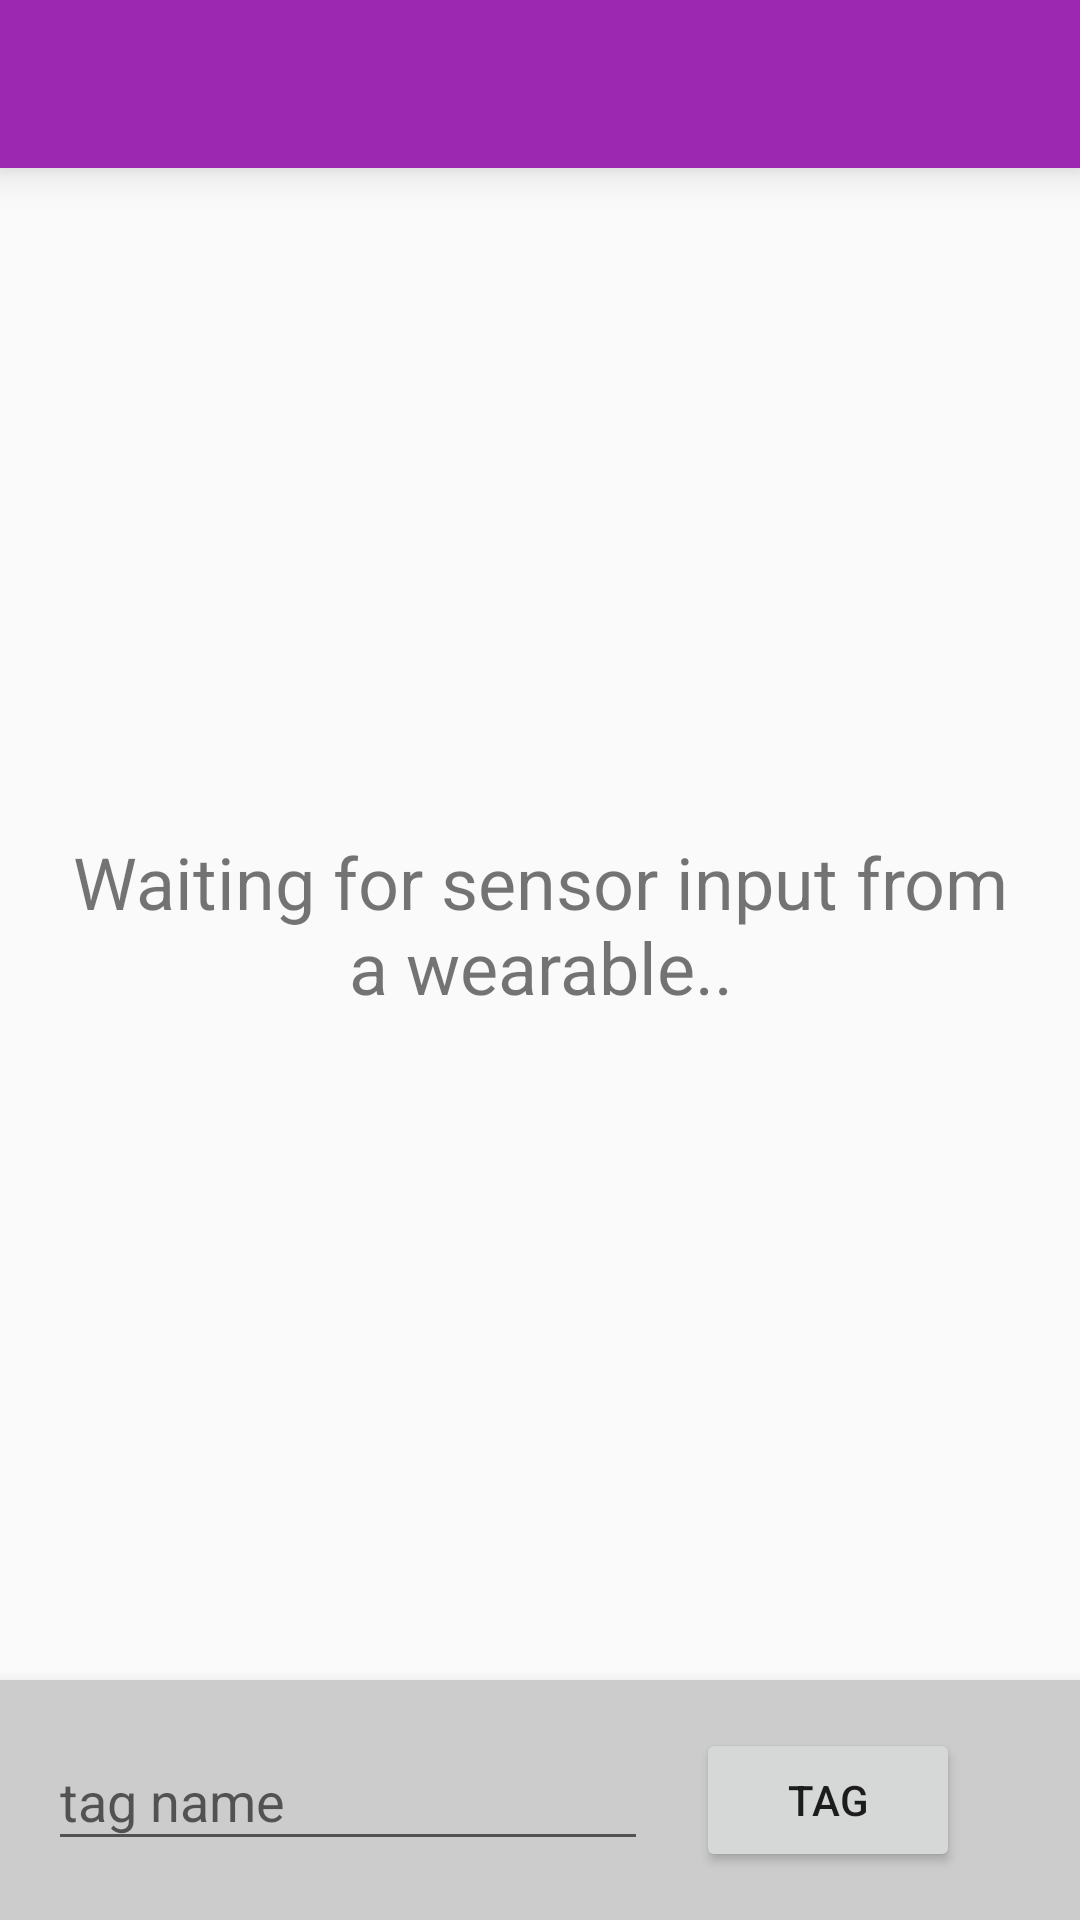

Write the Android layout XML for this screen, with the resource values it uses.
<!-- AndroidManifest.xml: application theme AppTheme -->
<!-- res/layout/activity_main.xml -->
<android.support.v4.widget.DrawerLayout
    xmlns:android="http://schemas.android.com/apk/res/android"
    xmlns:app="http://schemas.android.com/apk/res-auto"
    android:layout_width="match_parent"
    android:layout_height="match_parent"
    android:fitsSystemWindows="false">

    
    <LinearLayout
        android:layout_width="match_parent"
        android:layout_height="match_parent"
        android:orientation="vertical">

        <android.support.v7.widget.Toolbar
            android:id="@+id/my_awesome_toolbar"
            android:layout_width="match_parent"
            android:layout_height="wrap_content"
            android:background="?attr/colorPrimary"
            android:elevation="8dp"
            android:minHeight="?attr/actionBarSize"
            android:theme="@style/ThemeOverlay.AppCompat.Dark.ActionBar"
            app:popupTheme="@style/ThemeOverlay.AppCompat.Light"/>

        <FrameLayout
            android:layout_width="match_parent"
            android:layout_height="0dp"
            android:layout_weight="1">

            <android.support.v4.view.ViewPager
                android:id="@+id/pager"
                android:layout_width="match_parent"
                android:layout_height="wrap_content"/>

            <TextView
                android:id="@+id/empty_state"
                android:layout_width="match_parent"
                android:layout_height="match_parent"
                android:layout_margin="24dp"
                android:drawableTop="@drawable/large_bw"
                android:gravity="center"
                android:text="Waiting for sensor input from a wearable.."
                android:textSize="24sp"
                android:layout_gravity="center_horizontal|bottom" />

        </FrameLayout>

        <LinearLayout
            android:layout_width="match_parent"
            android:layout_height="wrap_content"
            android:background="#FFcccccc"
            android:elevation="8dp"
            android:orientation="horizontal"
            android:padding="8dp">


            <android.support.design.widget.TextInputLayout
                android:layout_width="wrap_content"
                android:layout_height="wrap_content">

                <EditText
                    android:id="@+id/tagname"
                    android:layout_width="200dp"
                    android:layout_height="wrap_content"
                    android:layout_gravity="center_vertical"
                    android:layout_margin="8dp"
                    android:layout_weight="1"
                    android:hint="tag name"/>
            </android.support.design.widget.TextInputLayout>

            <Button
                android:id="@+id/btnStopSensor"
                android:layout_width="wrap_content"
                android:layout_height="wrap_content"
                android:layout_gravity="center_vertical"
                android:layout_margin="8dp"
                android:text="tag"/>


        </LinearLayout>


    </LinearLayout>


    <android.support.design.widget.NavigationView
        android:id="@+id/navView"
        android:layout_width="wrap_content"
        android:layout_height="match_parent"
        android:layout_gravity="start"
        app:headerLayout="@layout/drawer_layout"/>

</android.support.v4.widget.DrawerLayout>
<!-- res/layout/drawer_layout.xml (included above) -->
<?xml version="1.0" encoding="utf-8"?>
<FrameLayout xmlns:android="http://schemas.android.com/apk/res/android"
             android:layout_width="match_parent"
             android:layout_height="150dp"
             android:orientation="vertical">

    <ImageView
        android:layout_width="match_parent"
        android:layout_height="match_parent"
        android:background="@drawable/large_bw"
        android:scaleType="centerCrop" />

    <TextView
        style="@style/TextAppearance.AppCompat.Subhead"
        android:layout_width="match_parent"
        android:layout_height="wrap_content"
        android:layout_gravity="bottom"
        android:layout_margin="16dp"
        android:text="SmartAR"
        android:textColor="@color/colorPrimary" />

</FrameLayout>
<!-- resources referenced by this layout -->
<resources>
  <color name="colorPrimary">#FF9c27b0</color>
  <style name="AppTheme" parent="Theme.AppCompat.Light.NoActionBar">
          <item name="colorPrimary">@color/colorPrimary</item>
          <item name="colorPrimaryDark">@color/colorPrimaryDark</item>
          <item name="colorAccent">@color/colorAccent</item>
          <item name="colorControlHighlight">@color/colorControlHighlight</item>
      </style>
  <color name="colorPrimaryDark">#056f00</color>
  <color name="colorAccent">#72d572</color>
  <color name="colorControlHighlight">#a3e9a4</color>
</resources>
